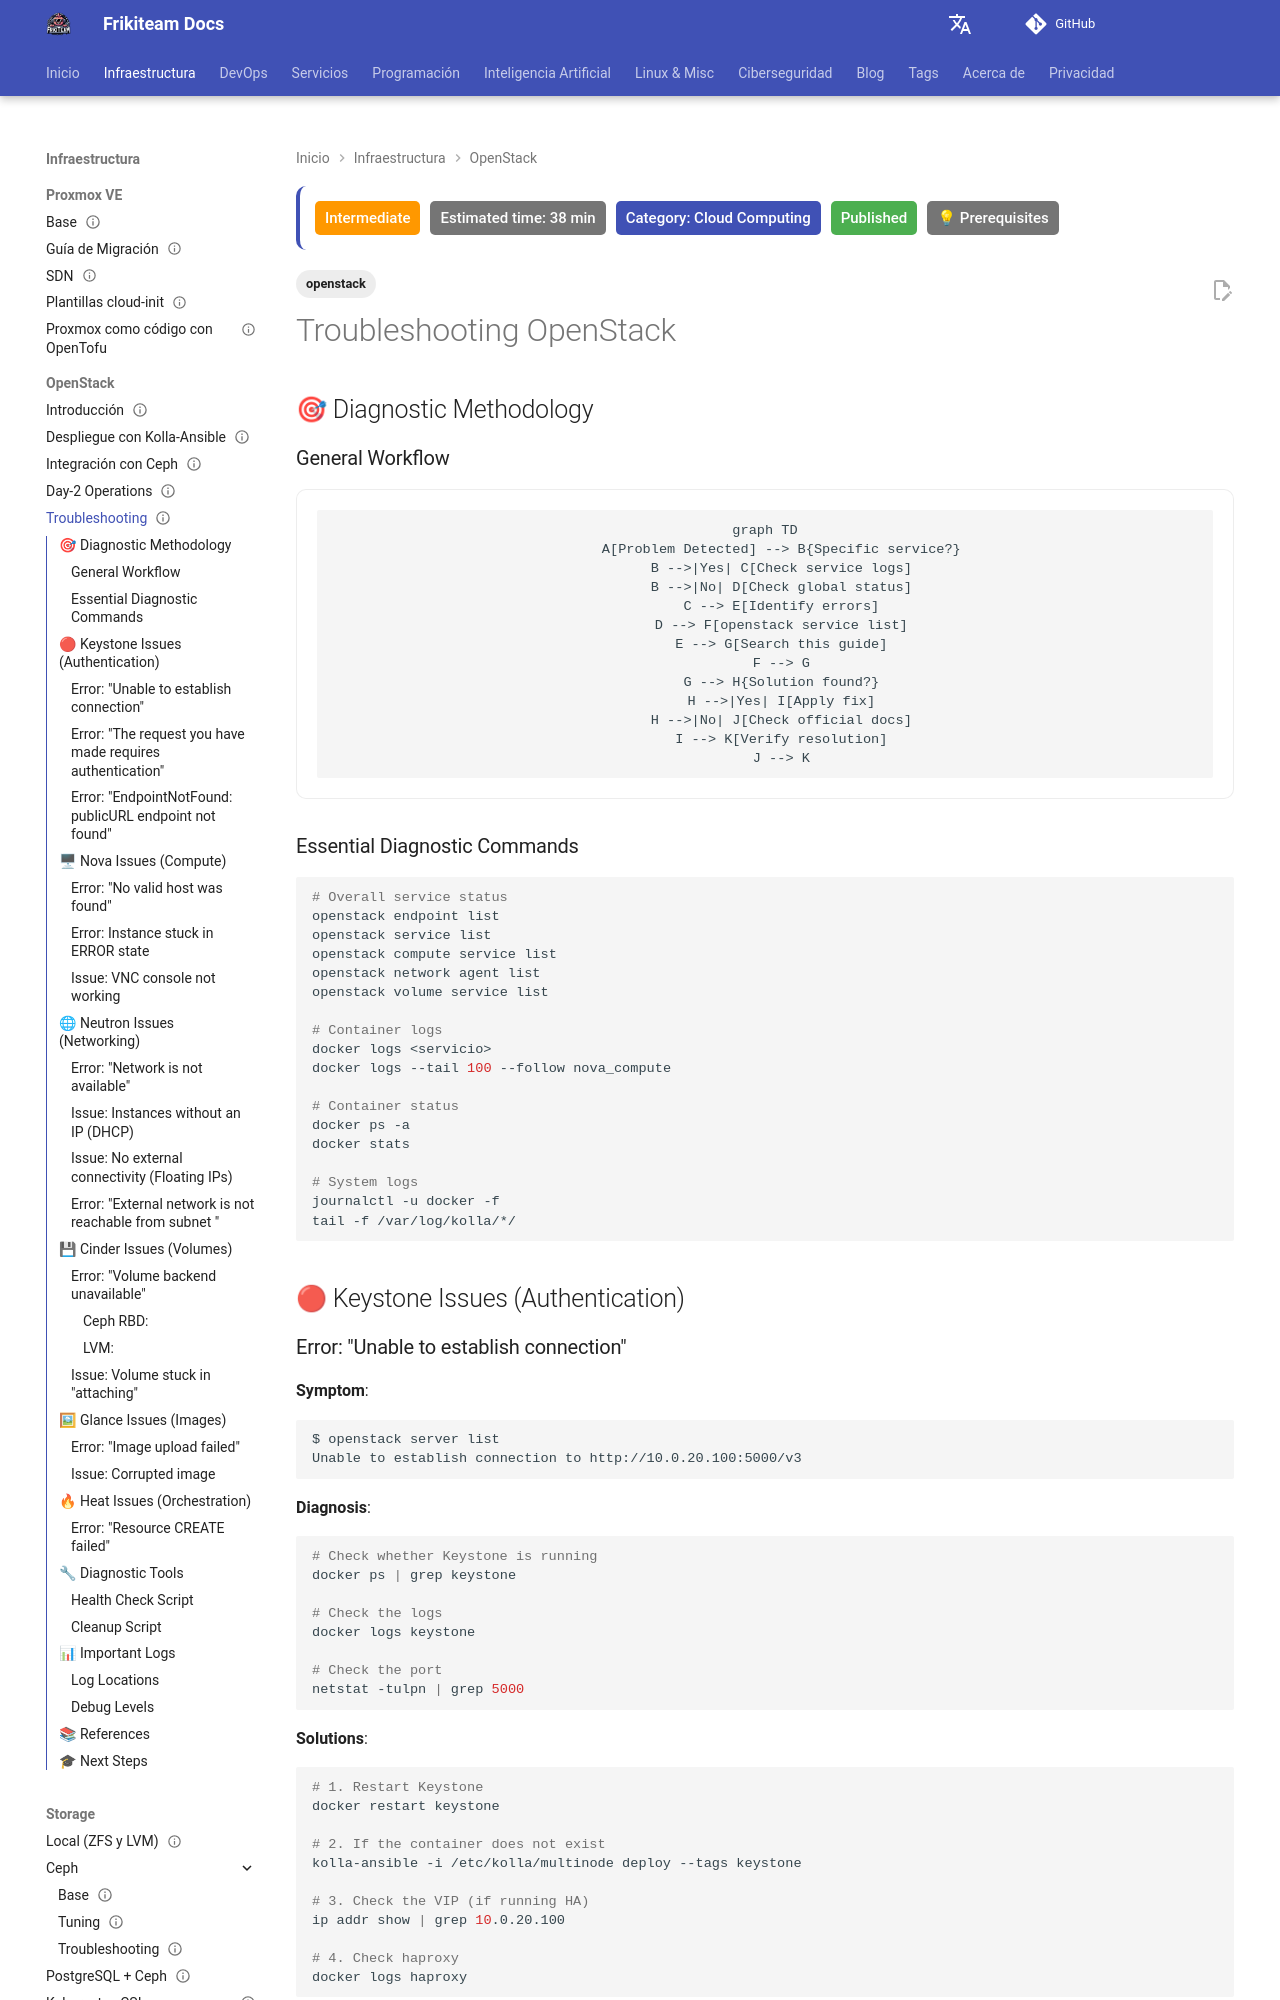

repository: rasty94/Frikiteam-docs · page: en/doc/openstack/troubleshooting_openstack/index.html · generator: mkdocs

---
title: "OpenStack Troubleshooting: Common Issues and Solutions"
tags: ['openstack']
description: "Comprehensive troubleshooting guide for OpenStack. Diagnose and fix common problems with Nova, Neutron, Cinder, Glance, and more."
keywords: OpenStack, troubleshooting, debugging, errors, Nova, Neutron, Cinder, Glance, Keystone, logs, diagnostics
updated: 2026-10-11
difficulty: intermediate
estimated_time: 38 min
category: Cloud Computing
status: published
last_reviewed: 2026-10-11
prerequisites: ["Basic DevOps knowledge"]
reviewers: ["@rasty94"]
contributors: ["@rasty94"]
---

# Troubleshooting OpenStack

## 🎯 Diagnostic Methodology

### General Workflow

```mermaid
graph TD
    A[Problem Detected] --> B{Specific service?}
    B -->|Yes| C[Check service logs]
    B -->|No| D[Check global status]
    C --> E[Identify errors]
    D --> F[openstack service list]
    E --> G[Search this guide]
    F --> G
    G --> H{Solution found?}
    H -->|Yes| I[Apply fix]
    H -->|No| J[Check official docs]
    I --> K[Verify resolution]
    J --> K
```

### Essential Diagnostic Commands

```bash
# Overall service status
openstack endpoint list
openstack service list
openstack compute service list
openstack network agent list
openstack volume service list

# Container logs
docker logs <servicio>
docker logs --tail 100 --follow nova_compute

# Container status
docker ps -a
docker stats

# System logs
journalctl -u docker -f
tail -f /var/log/kolla/*/
```

## 🔴 Keystone Issues (Authentication)

### Error: "Unable to establish connection"

**Symptom**:
```bash
$ openstack server list
Unable to establish connection to http://10.0.20.100:5000/v3
```

**Diagnosis**:

```bash
# Check whether Keystone is running
docker ps | grep keystone

# Check the logs
docker logs keystone

# Check the port
netstat -tulpn | grep 5000
```

**Solutions**:

```bash
# 1. Restart Keystone
docker restart keystone

# 2. If the container does not exist
kolla-ansible -i /etc/kolla/multinode deploy --tags keystone

# 3. Check the VIP (if running HA)
ip addr show | grep 10.0.20.100

# 4. Check haproxy
docker logs haproxy
```
